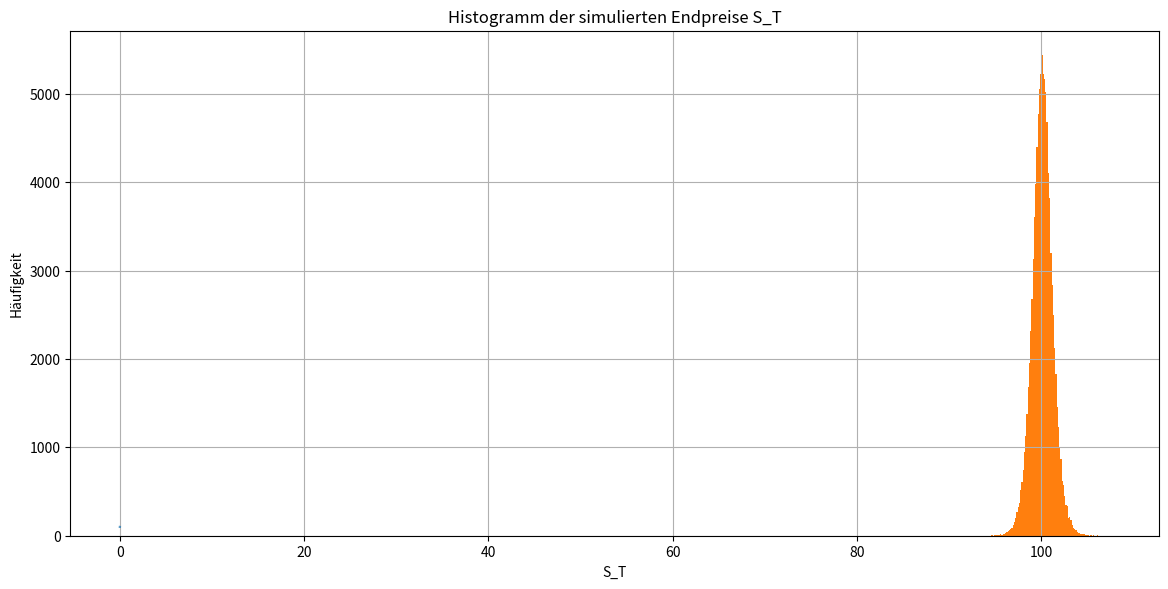

The matplotlib source for this figure:
import numpy as np
import matplotlib.pyplot as plt

class MSMModel:
    def __init__(self, k=8, m0=0.8, m1=1.2, gamma=None, sigma_base=0.2, S0=100, r=0.05, T=1, dt=1/252):
        """
            k: Number of volatility components.
            m0: Low volatility state value.
            m1: High volatility state value.
            gamma: Transition probabilities for each component.
            sigma_base: Base volatility level.
            S0: Initial asset price.
            r: Risk-free rate.
            T: Time to maturity (years).
            dt: Time step size (e.g., daily = 1/252).
        """
        self.k = k
        self.m0 = m0
        self.m1 = m1
        self.sigma_base = sigma_base
        self.S0 = S0
        self.r = r
        self.T = T
        self.dt = dt
        self.n_steps = int(T / dt)
        
        if gamma is None:
            self.gamma = np.array([0.5 * (4 ** (1 - i)) for i in range(1, k+1)])
        else:
            self.gamma = np.array(gamma)
        
        if len(self.gamma) != k:
            raise ValueError(f"gamma must have length {k}")

    def monte_carlo_simulate(self, n_sims=10000):
        # S_T (np.array): Terminal asset prices for all simulations.

        current_states = np.random.choice([self.m0, self.m1], size=(n_sims, self.k))
        logS = np.log(self.S0) * np.ones(n_sims)
        
        
        for _ in range(self.n_steps):
            transitions = np.random.rand(n_sims, self.k) < self.gamma
            current_states = np.where(
                transitions,
                self.m1 - current_states + self.m0,  # Swaps m0 <-> m1
                current_states
            )
            product_components = np.prod(current_states, axis=1)
            sigma_t = self.sigma_base * np.sqrt(product_components)
            dW = np.random.normal(0, 1, n_sims)
            log_return = (self.r - 0.5 * sigma_t**2) * self.dt + sigma_t * np.sqrt(self.dt) * dW
            logS += log_return
            
        S_T = np.exp(logS)
        return S_T

    def price_option(self, K, option_type='call', n_sims=10000):
        """
            K (float): Strike price.
            option_type (str): 'call' or 'put'.
            n_sims: Number of simulations. Preferably 100000 for optimal performance results 
        """
        S_T = self.monte_carlo_simulate(n_sims)
        if option_type == 'call':
            payoffs = np.maximum(S_T - K, 0)
        elif option_type == 'put':
            payoffs = np.maximum(K - S_T, 0)
        else:
            raise ValueError("option_type must be 'call' or 'put'")
        discount_factor = np.exp(-self.r * self.T)
        price = discount_factor * np.mean(payoffs)
        return price, S_T
    
    def simulate_paths(self, n_paths=20):
        current_states = np.random.choice([self.m0, self.m1], size=(n_paths, self.k))
        logS_paths = np.log(self.S0) * np.ones((self.n_steps + 1, n_paths))
        
        for t in range(1, self.n_steps + 1):
            transitions = np.random.rand(n_paths, self.k) < self.gamma
            current_states = np.where(
                transitions,
                self.m1 - current_states + self.m0,
                current_states
            )
            product_components = np.prod(current_states, axis=1)
            sigma_t = self.sigma_base * np.sqrt(product_components)
            dW = np.random.normal(0, 1, n_paths)
            log_return = (self.r - 0.5 * sigma_t**2) * self.dt + sigma_t * np.sqrt(self.dt) * dW
            logS_paths[t] = logS_paths[t - 1] + log_return
        
        S_paths = np.exp(logS_paths)
        return S_paths

if __name__ == "__main__":
    '''
    Initialize without modularity directly from this file 
    for visualization of generated movements
    '''
    model = MSMModel(
        k=8,
        m0=0.8,
        m1=1.2,
        sigma_base=0.0729,
        S0=100,
        r=0.05,
        T=6/252,
        dt=1/252
    )
    
    call_price, S_T = model.price_option(K=100, option_type='call', n_sims=100000)
    
    simulated_paths = model.simulate_paths(n_paths=1)
    time_grid = np.linspace(0, model.T, model.n_steps + 1)
    plt.figure(figsize=(12, 6))
    for i in range(simulated_paths.shape[1]):
        plt.plot(time_grid, simulated_paths[:, i], alpha=0.7)
    plt.title("Simulated Asset Price Paths under MSM Model")
    plt.xlabel("Time (Years)")
    plt.ylabel("Asset Price")
    plt.grid(True)
    plt.tight_layout()
    plt.show()
    
    plt.hist(S_T, bins=100)
    plt.title("Histogramm der simulierten Endpreise S_T")
    plt.xlabel("S_T")
    plt.ylabel("Häufigkeit")
    plt.show()
    print(f"European Call Option Price: {call_price:.2f}")
